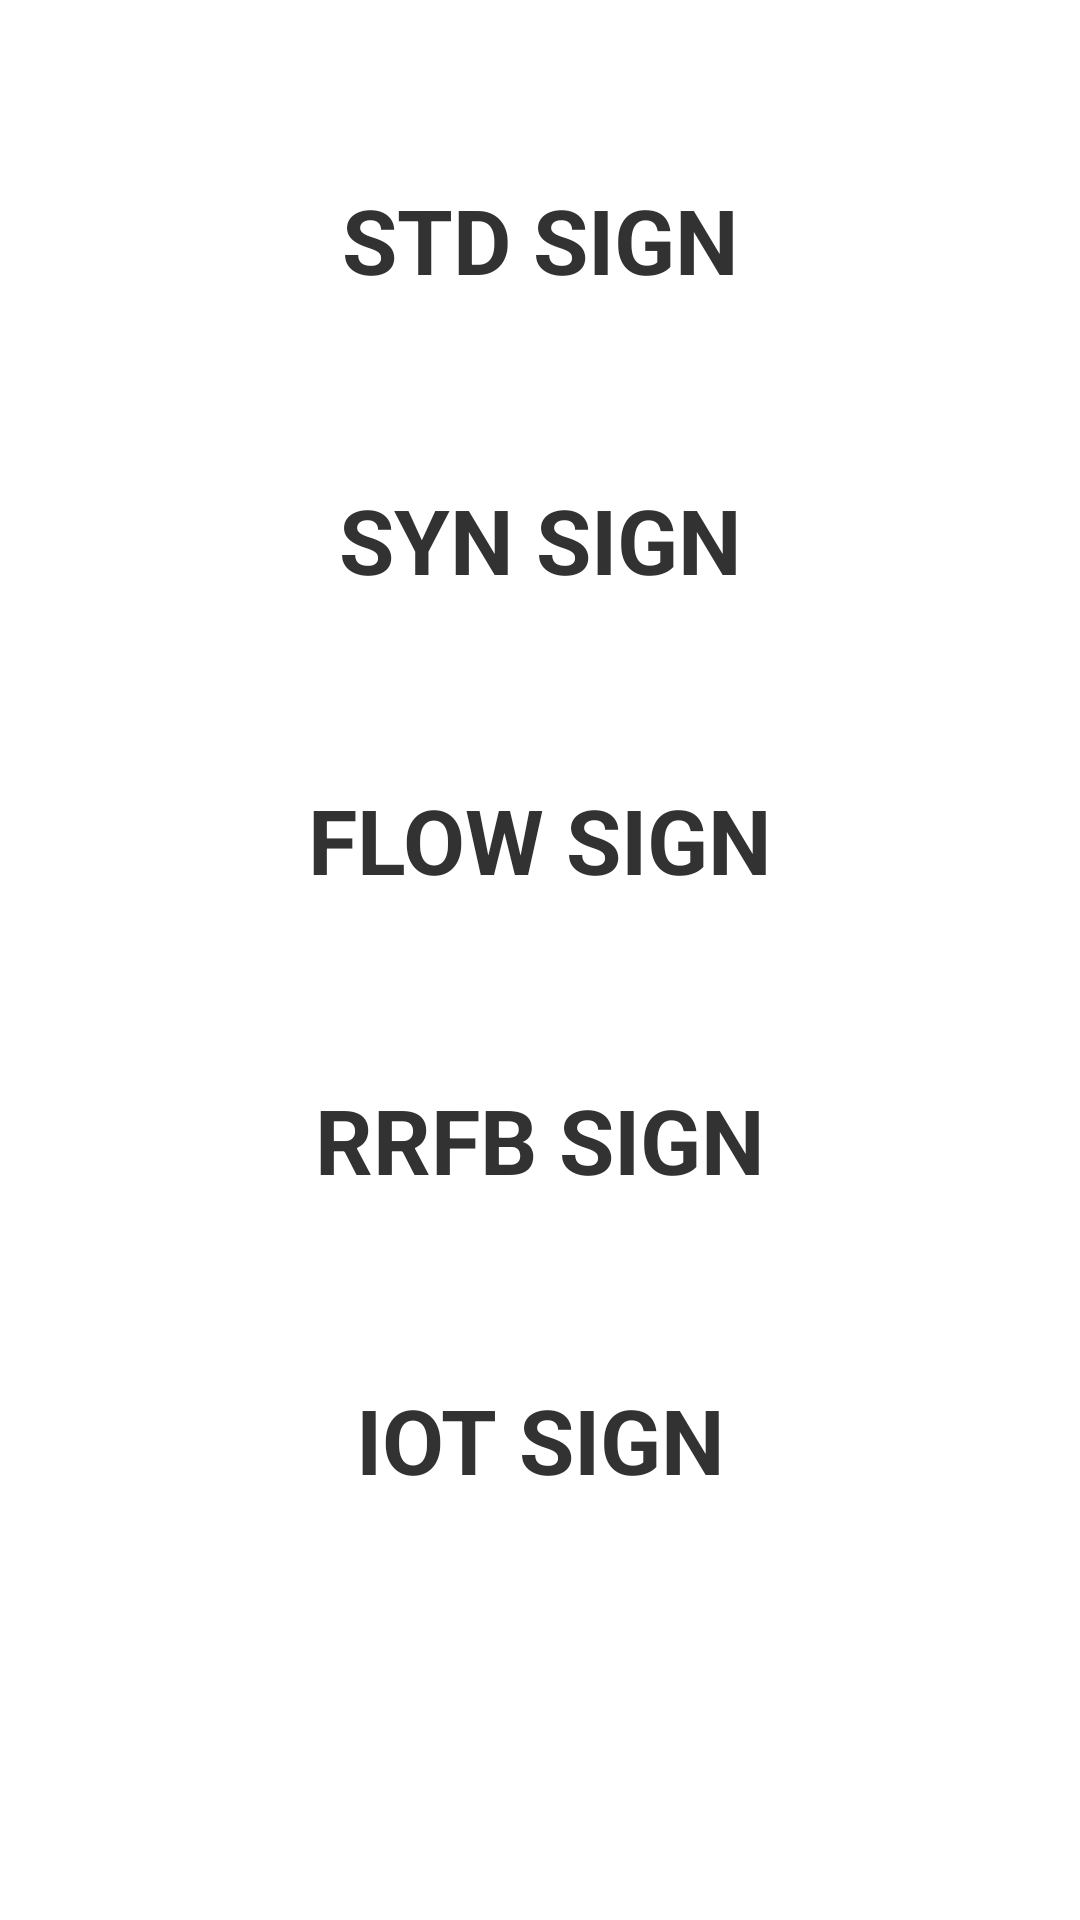

Android layout source for this screen:
<!-- AndroidManifest.xml: application theme AppTheme -->
<!-- res/layout/fragment_mode.xml -->
<?xml version="1.0" encoding="utf-8"?>
<RelativeLayout xmlns:android="http://schemas.android.com/apk/res/android"
    xmlns:tools="http://schemas.android.com/tools"
    android:layout_width="match_parent"
    android:layout_height="match_parent"
    tools:context=".ui.ModeFragment">

    <LinearLayout
        android:layout_width="match_parent"
        android:layout_height="match_parent"
        android:orientation="vertical">

        <TextView
            android:id="@+id/mode_std"
            android:layout_width="match_parent"
            android:layout_height="60dp"
            android:layout_marginHorizontal="50dp"
            android:layout_marginTop="50dp"
            android:gravity="center"
            android:textSize="30sp"
            android:textStyle="bold"
            android:text="STD SIGN"
            android:background="@drawable/bg_button"/>

        <TextView
            android:id="@+id/mode_syn"
            android:layout_width="match_parent"
            android:layout_height="60dp"
            android:layout_marginHorizontal="50dp"
            android:layout_marginTop="40dp"
            android:gravity="center"
            android:textSize="30sp"
            android:textStyle="bold"
            android:text="SYN SIGN"
            android:background="@drawable/bg_button"/>

        <TextView
            android:id="@+id/mode_flow"
            android:layout_width="match_parent"
            android:layout_height="60dp"
            android:layout_marginHorizontal="50dp"
            android:layout_marginTop="40dp"
            android:gravity="center"
            android:textSize="30sp"
            android:textStyle="bold"
            android:text="FLOW SIGN"
            android:background="@drawable/bg_button"/>

        <TextView
            android:id="@+id/mode_rrfb"
            android:layout_width="match_parent"
            android:layout_height="60dp"
            android:layout_marginHorizontal="50dp"
            android:layout_marginTop="40dp"
            android:gravity="center"
            android:textSize="30sp"
            android:textStyle="bold"
            android:text="RRFB SIGN"
            android:background="@drawable/bg_button"/>

        <TextView
            android:id="@+id/mode_iot"
            android:layout_width="match_parent"
            android:layout_height="60dp"
            android:layout_marginHorizontal="50dp"
            android:layout_marginTop="40dp"
            android:gravity="center"
            android:textSize="30sp"
            android:textStyle="bold"
            android:text="IOT SIGN"
            android:background="@drawable/bg_button"/>

    </LinearLayout>>

</RelativeLayout>
<!-- resources referenced by this layout -->
<resources>
  <style name="AppTheme" parent="AppBaseTheme">
          
      </style>
  <style name="AppBaseTheme" parent="android:Theme.Light">
      </style>
</resources>
